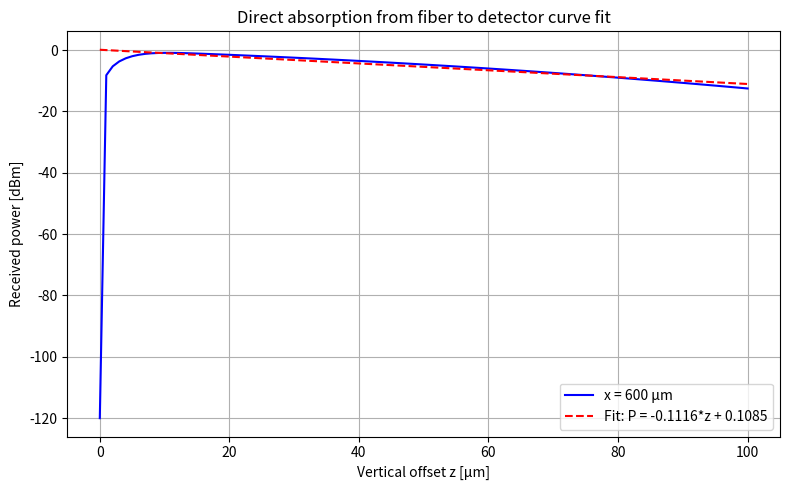

The script that saved this image:
"""Plot received power vs z for x = 600 µm and a linear fit."""

import numpy as np
import matplotlib.pyplot as plt
from math import atan, erf, sqrt, pi, log10

# Parameters
lambda_um = 1.55
w0_um = 5.2
d_um = 1000.0
x_um = 600.0

z = np.arange(0.0, 101.0, 1.0)
theta0 = lambda_um / (pi * w0_um)
x_left = max(0, x_um - d_um / 2)
x_right = x_um + d_um / 2

# Power (dBm) vs z
power_dbm = np.zeros_like(z)
for i, zi in enumerate(z):
    t1 = atan(zi / x_left) if x_left else np.pi / 2
    t2 = atan(zi / x_right) if x_right else 0.0
    if t1 < t2:
        t1, t2 = t2, t1
    u1 = sqrt(2) * t1 / theta0
    u2 = sqrt(2) * t2 / theta0
    F = erf(u1) - erf(u2)
    power_dbm[i] = 10.0 * log10(F) if F > 0 else -120.0

# Fit (use only finite points)
mask = np.isfinite(power_dbm) & (power_dbm > -100)
z_fit = z[mask]
y_fit = power_dbm[mask]
a, b = np.polyfit(z_fit, y_fit, 1)
fit_line = a * z + b

# Plot curve and fit
plt.figure(figsize=(8, 5))
plt.plot(z, power_dbm, 'b-', label='x = 600 µm')
plt.plot(z, fit_line, 'r--', label=f'Fit: P = {a:.4g}*z + {b:.4g}')
plt.xlabel('Vertical offset z [µm]')
plt.ylabel('Received power [dBm]')
plt.title('Direct absorption from fiber to detector curve fit')
plt.grid(True)
plt.legend()
plt.tight_layout()
plt.savefig(r'C:\Users\prava\MIT\QP\Models\absorption_plot_fit.png', dpi=300)
plt.show()
